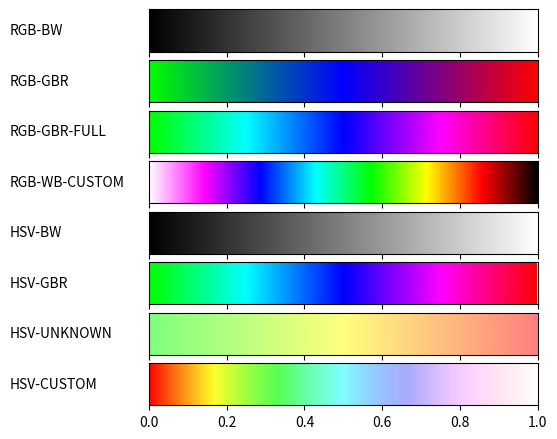

The matplotlib source for this figure: (Note: this script raises an exception after producing the figure.)
#!/usr/bin/env python
# -*- coding: utf-8 -*-
from __future__ import division             # Division in Python 2.7
import matplotlib
matplotlib.use('Agg')                       # So that we can render files without GUI
import matplotlib.pyplot as plt
from matplotlib import rc
import numpy as np
import math
import copy

from matplotlib import colors

def plot_color_gradients(gradients, names):
    # For pretty latex fonts (commented out, because it does not work on some machines)
    #rc('text', usetex=True) 
    #rc('font', family='serif', serif=['Times'], size=10)
    rc('legend', fontsize=10)

    column_width_pt = 400         # Show in latex using \the\linewidth
    pt_per_inch = 72
    size = column_width_pt / pt_per_inch

    fig, axes = plt.subplots(nrows=len(gradients), sharex=True, figsize=(size, 0.75 * size))
    fig.subplots_adjust(top=1.00, bottom=0.05, left=0.25, right=0.95)


    for ax, gradient, name in zip(axes, gradients, names):
        # Create image with two lines and draw gradient on it
        img = np.zeros((2, 1024, 3))
        for i, v in enumerate(np.linspace(0, 1, 1024)):
            img[:, i] = gradient(v)

        im = ax.imshow(img, aspect='auto')
        im.set_extent([0, 1, 0, 1])
        ax.yaxis.set_visible(False)

        pos = list(ax.get_position().bounds)
        x_text = pos[0] - 0.25
        y_text = pos[1] + pos[3]/2.
        fig.text(x_text, y_text, name, va='center', ha='left', fontsize=10)

    fig.savefig('my-gradients.pdf')


def plot_map():
    file = open('big.dem')

    w, h, d = [int(x) for x in next(file).split()]
    heights = [[float(x) for x in line.split()] for line in file]

    hmax = np.amax(heights)
    hmin = np.amin(heights)
    mid = hmax+hmin/2

    for i in range(500):
        for j in range(500):
            heights[i][j] = gradient_hsv_map(heights[i][j]/hmax)

    for i in range(500):
        for j in range(499):
            if(heights[i][j]<heights[i][j+1]):
                heights[i][j] = [x/1.2 for x in heights[i][j]]

            elif(heights[i][j]>heights[i][j+1]):
                heights[i][j] = [x*1.1 for x in heights[i][j]]
    
    plt.clf()
    plt.imshow(heights)
    plt.savefig('my-map.pdf')
    


def hsv2rgb(h, s, v):
    if s==0:
        return (v,v,v)
    elif s>0:
        hi = math.floor(h/60)
        
        f = h/60 - hi
        p = v*(1-s)
        q = v*(1-(s*f))
        t = v*(1-(s*(1-f)))

        if hi == 0:
            return (v, t, p)
        if hi == 1:
            return (q, v, p)
        if hi == 2:
            return (p, v, t)
        if hi == 3:
            return (p, q, v)
        if hi == 4:
            return (t, p, v)
        if hi == 5:
            return (v, p, q)


def gradient_rgb_bw(v):
    return (v, v, v)


def gradient_rgb_gbr(v):
    if v < 0.5:
        return (0,1-v*2,v*2)
    else:
        return ((v-0.5)*2,0,1-(v-0.5)*2)


def gradient_rgb_gbr_full(v):
    if v < 0.25:
        return (0,1,v*4)

    elif v>=0.25 and v<0.5:
        return (0,1-(v-0.25)*4,1)

    elif v>=0.5 and v<0.75:
        return ((v-0.5)*4,0,1)

    else:
        return (1,0,1-(v-0.75)*4)


def gradient_rgb_wb_custom(v):
    if v < 1/7:
        return (1,1-v*7,1)

    elif v>=1/7 and v<2/7:
        return (1-(v-1/7)*7,0,1)

    elif v>=2/7 and v<3/7:
        return (0,(v-2/7)*7,1)

    elif v>=3/7 and v<4/7:
        return (0,1,1-(v-3/7)*7)

    elif v>=4/7 and v<5/7:
        return ((v-4/7)*7,1,0)

    elif v>=5/7 and v<6/7:
        return (1,1-(v-5/7)*7,0)

    else:
        return (1-(v-6/7)*7,0,0)


def gradient_hsv_bw(v):
    return hsv2rgb(v, 0, v)


def gradient_hsv_gbr(v):
    h = v*240+120
    return hsv2rgb(h,1,1)

def gradient_hsv_unknown(v):
    h = 120-v*120
    return hsv2rgb(h,0.5,1)

def gradient_hsv_map(v):
    h = 120-v*120
    return hsv2rgb(h,1,1)


def gradient_hsv_custom(v):
    h = v*360
    return hsv2rgb(h, 1-v, 1)


if __name__ == '__main__':
    def toname(g):
        return g.__name__.replace('gradient_', '').replace('_', '-').upper()

    gradients = (gradient_rgb_bw, gradient_rgb_gbr, gradient_rgb_gbr_full, gradient_rgb_wb_custom,
                 gradient_hsv_bw, gradient_hsv_gbr, gradient_hsv_unknown, gradient_hsv_custom)

    plot_color_gradients(gradients, [toname(g) for g in gradients])
    plot_map()
